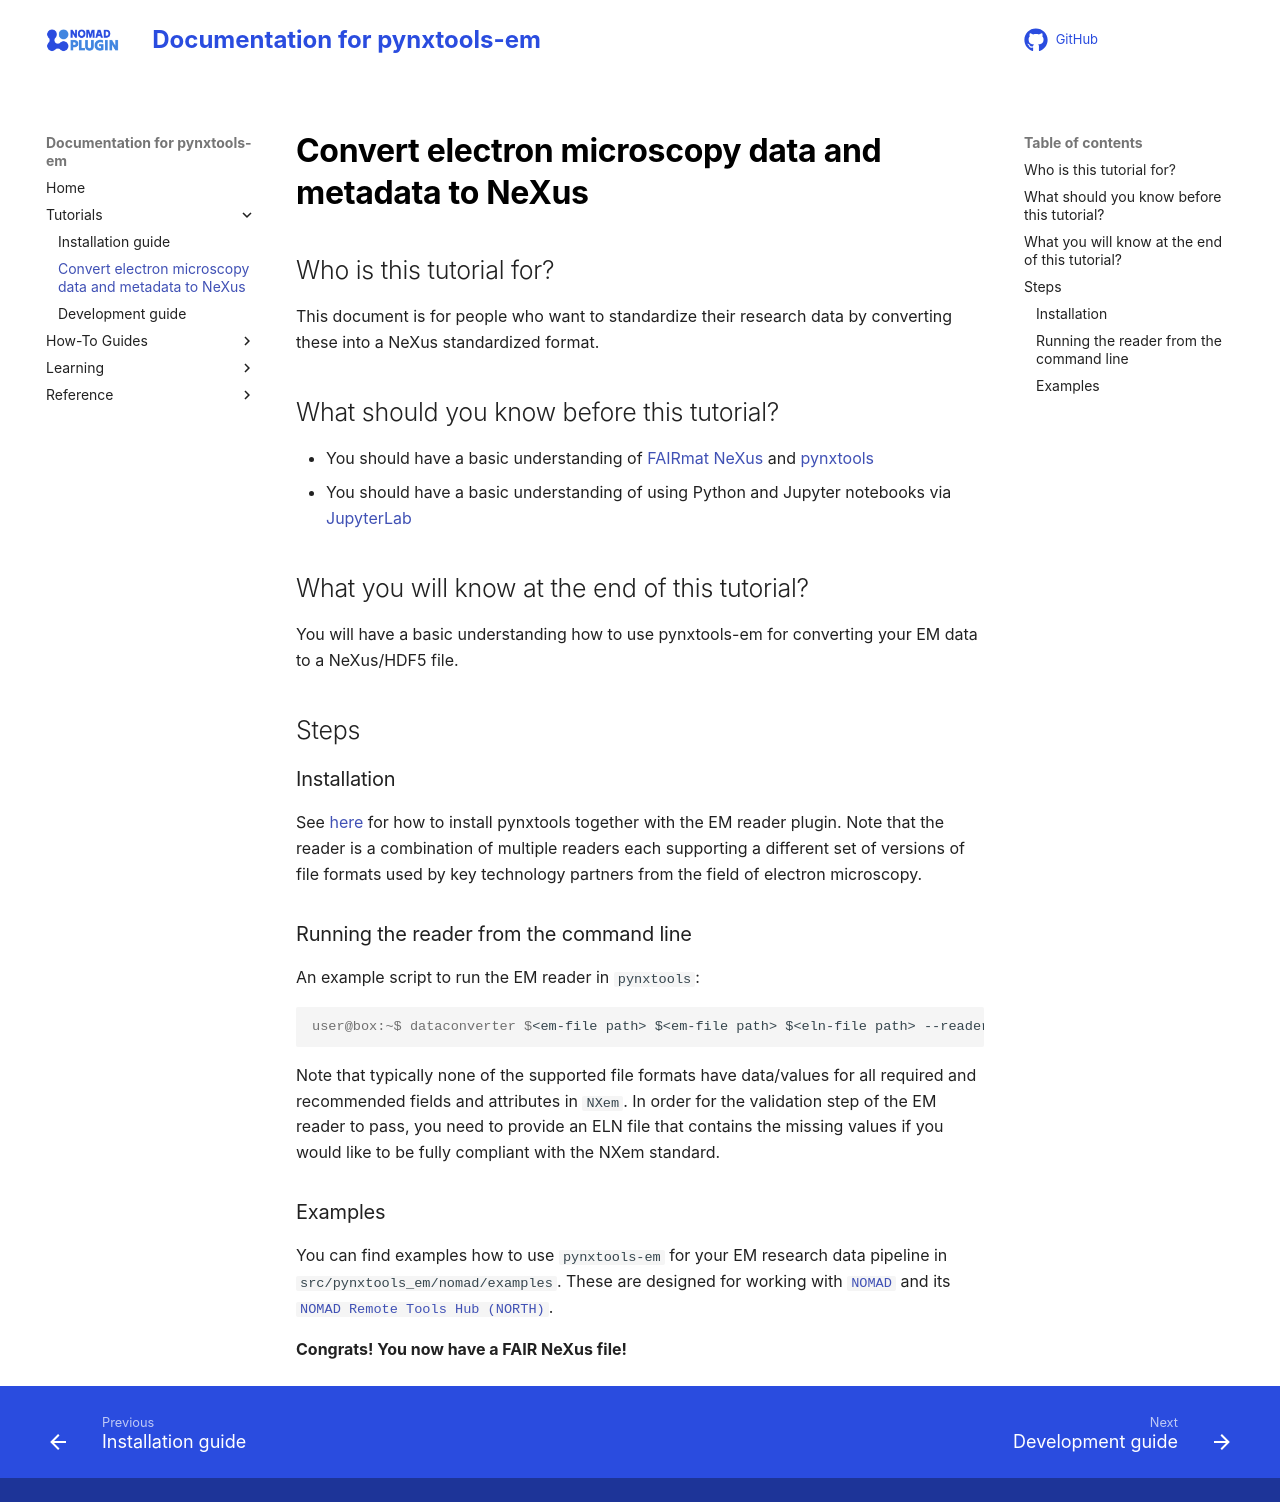

repository: FAIRmat-NFDI/pynxtools-em · page: tutorial/standalone.html · generator: mkdocs

# Convert electron microscopy data and metadata to NeXus

## Who is this tutorial for?

This document is for people who want to standardize their research data by converting these
into a NeXus standardized format.

## What should you know before this tutorial?

- You should have a basic understanding of [FAIRmat NeXus](https://github.com/FAIRmat/nexus_definitions) and [pynxtools](https://github.com/FAIRmat/pynxtools)
- You should have a basic understanding of using Python and Jupyter notebooks via [JupyterLab](https://jupyter.org)

## What you will know at the end of this tutorial?

You will have a basic understanding how to use pynxtools-em for converting your EM data to a NeXus/HDF5 file.
## Steps

### Installation

See [here](installation.md) for how to install pynxtools together with the EM reader plugin. Note that the reader is a combination of multiple readers each supporting a different set of versions of file formats used by key technology partners from the field of electron microscopy.

### Running the reader from the command line

An example script to run the EM reader in `pynxtools`:

```console
user@box:~$ dataconverter $<em-file path> $<em-file path> $<eln-file path> --reader em --nxdl NXem --output <output-file path>.nxs
```

Note that typically none of the supported file formats have data/values for all required and recommended fields and attributes in ``NXem``. In order for the validation step of the EM reader to pass, you need to provide an ELN file that contains the missing values if you would like to be fully compliant with the NXem standard.

### Examples

You can find examples how to use `pynxtools-em` for your EM research data pipeline in `src/pynxtools_em/nomad/examples`. These are designed for working with [`NOMAD`](https://nomad-lab.eu/) and its [`NOMAD Remote Tools Hub (NORTH)`](https://nomad-lab.eu/prod/v1/gui/analyze/north).

<!-- [The Jupyter notebook is available here](https://github.com/FAIRmat-NFDI/pynxtools-em/blob/main/examples/HowToUseTutorial.ipynb)-->

**Congrats! You now have a FAIR NeXus file!**
